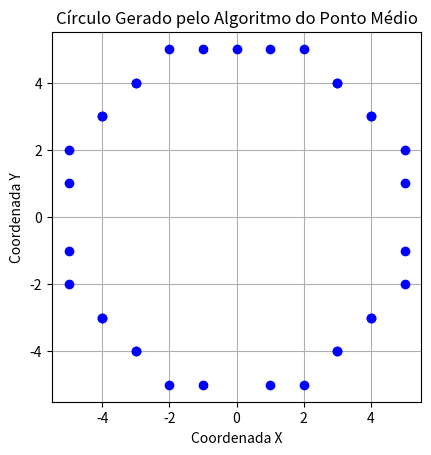

Reproduce this figure in Python.
import matplotlib.pyplot as plt
def draw_circle(radius):
    # Inicializa as coordenadas iniciais
    x = 0
    y = radius
    p = 1 - radius # Calcula o parâmetro de decisão inicial
    # Lista para armazenar os pontos do círculo
    points = []
    # Desenha o primeiro ponto
    points.append((x, y))
    # Itera sobre os pontos do círculo
    while x < y:
        x += 1
        # Testa o parâmetro de decisão
        if p < 0:
            p += 2 * x + 1  
        else:
            y -= 1
            p += 2 * x - 2 * y + 1
        # Adiciona os pontos simétricos às listas
        points.append((x, y))
        points.append((x, -y))
        points.append((-x, y))
        points.append((-x, -y))
        points.append((y, x))
        points.append((y, -x))
        points.append((-y, x))
        points.append((-y, -x))
    return points


# Defina o raio do círculo
radius = 5
# Desenha o círculo
circle_points = draw_circle(radius)
# Extrai as coordenadas x e y dos pontos
x_coords, y_coords = zip(*circle_points)
# Cria o gráfico do círculo
plt.figure()
plt.plot(x_coords, y_coords, 'bo') # 'bo' para pontos azuis
plt.gca().set_aspect('equal', adjustable='box') # Define o aspecto igual para evitar a distorção
plt.title("Círculo Gerado pelo Algoritmo do Ponto Médio")
plt.xlabel("Coordenada X")
plt.ylabel("Coordenada Y")
plt.grid(True) # Adiciona uma grade ao gráfico
plt.show()